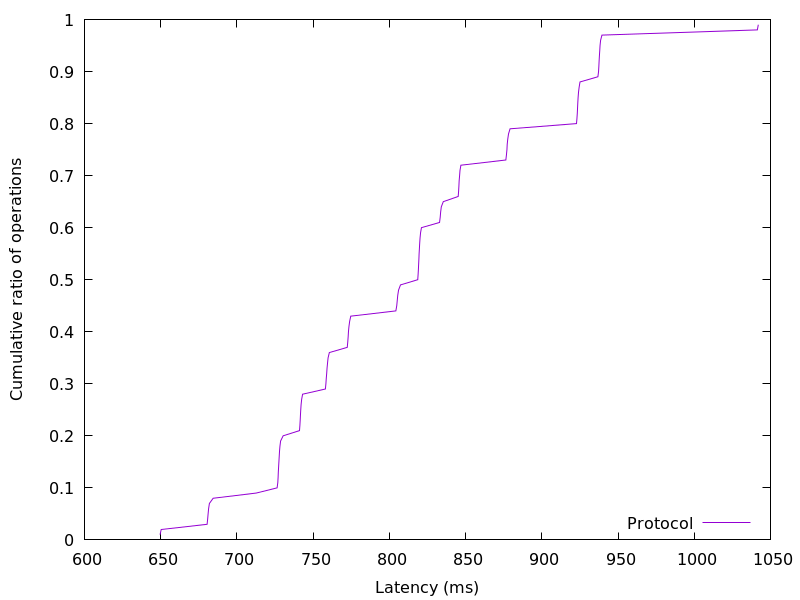

The file beside this chart, header and first rows:
649.5936, 0.01
650.4, 0.02
680.5, 0.03
680.8, 0.04
681.1, 0.05
681.5, 0.06
682, 0.07
684.4, 0.08
712.7, 0.09
726.4, 0.1
726.8, 0.11
727, 0.12
727.2, 0.13
727.4, 0.14
727.5, 0.15
727.8, 0.16
727.9, 0.17
728.2, 0.18
728.7, 0.19
730.3, 0.2
741.1, 0.21
741.3, 0.22
741.5, 0.23
741.7, 0.24
741.9, 0.25
742.1, 0.26
742.5, 0.27
743.1, 0.28
758.1, 0.29
758.4, 0.3
758.6, 0.31
758.9, 0.32
759.1, 0.33
759.5, 0.34
759.8, 0.35
760.6, 0.36
772.4, 0.37
772.7, 0.38
773, 0.39
773.2, 0.4
773.5, 0.41
774, 0.42
774.7, 0.43
804.3, 0.44
804.9, 0.45
805.2, 0.46
805.5, 0.47
806.1, 0.48
807.3, 0.49
818.6, 0.5
818.9, 0.51
819.1, 0.52
819.2, 0.53
819.4, 0.54
819.5, 0.55
819.7, 0.56
819.9, 0.57
820.2, 0.58
820.5, 0.59
821.1, 0.6
832.9, 0.61
... 38 more rows
